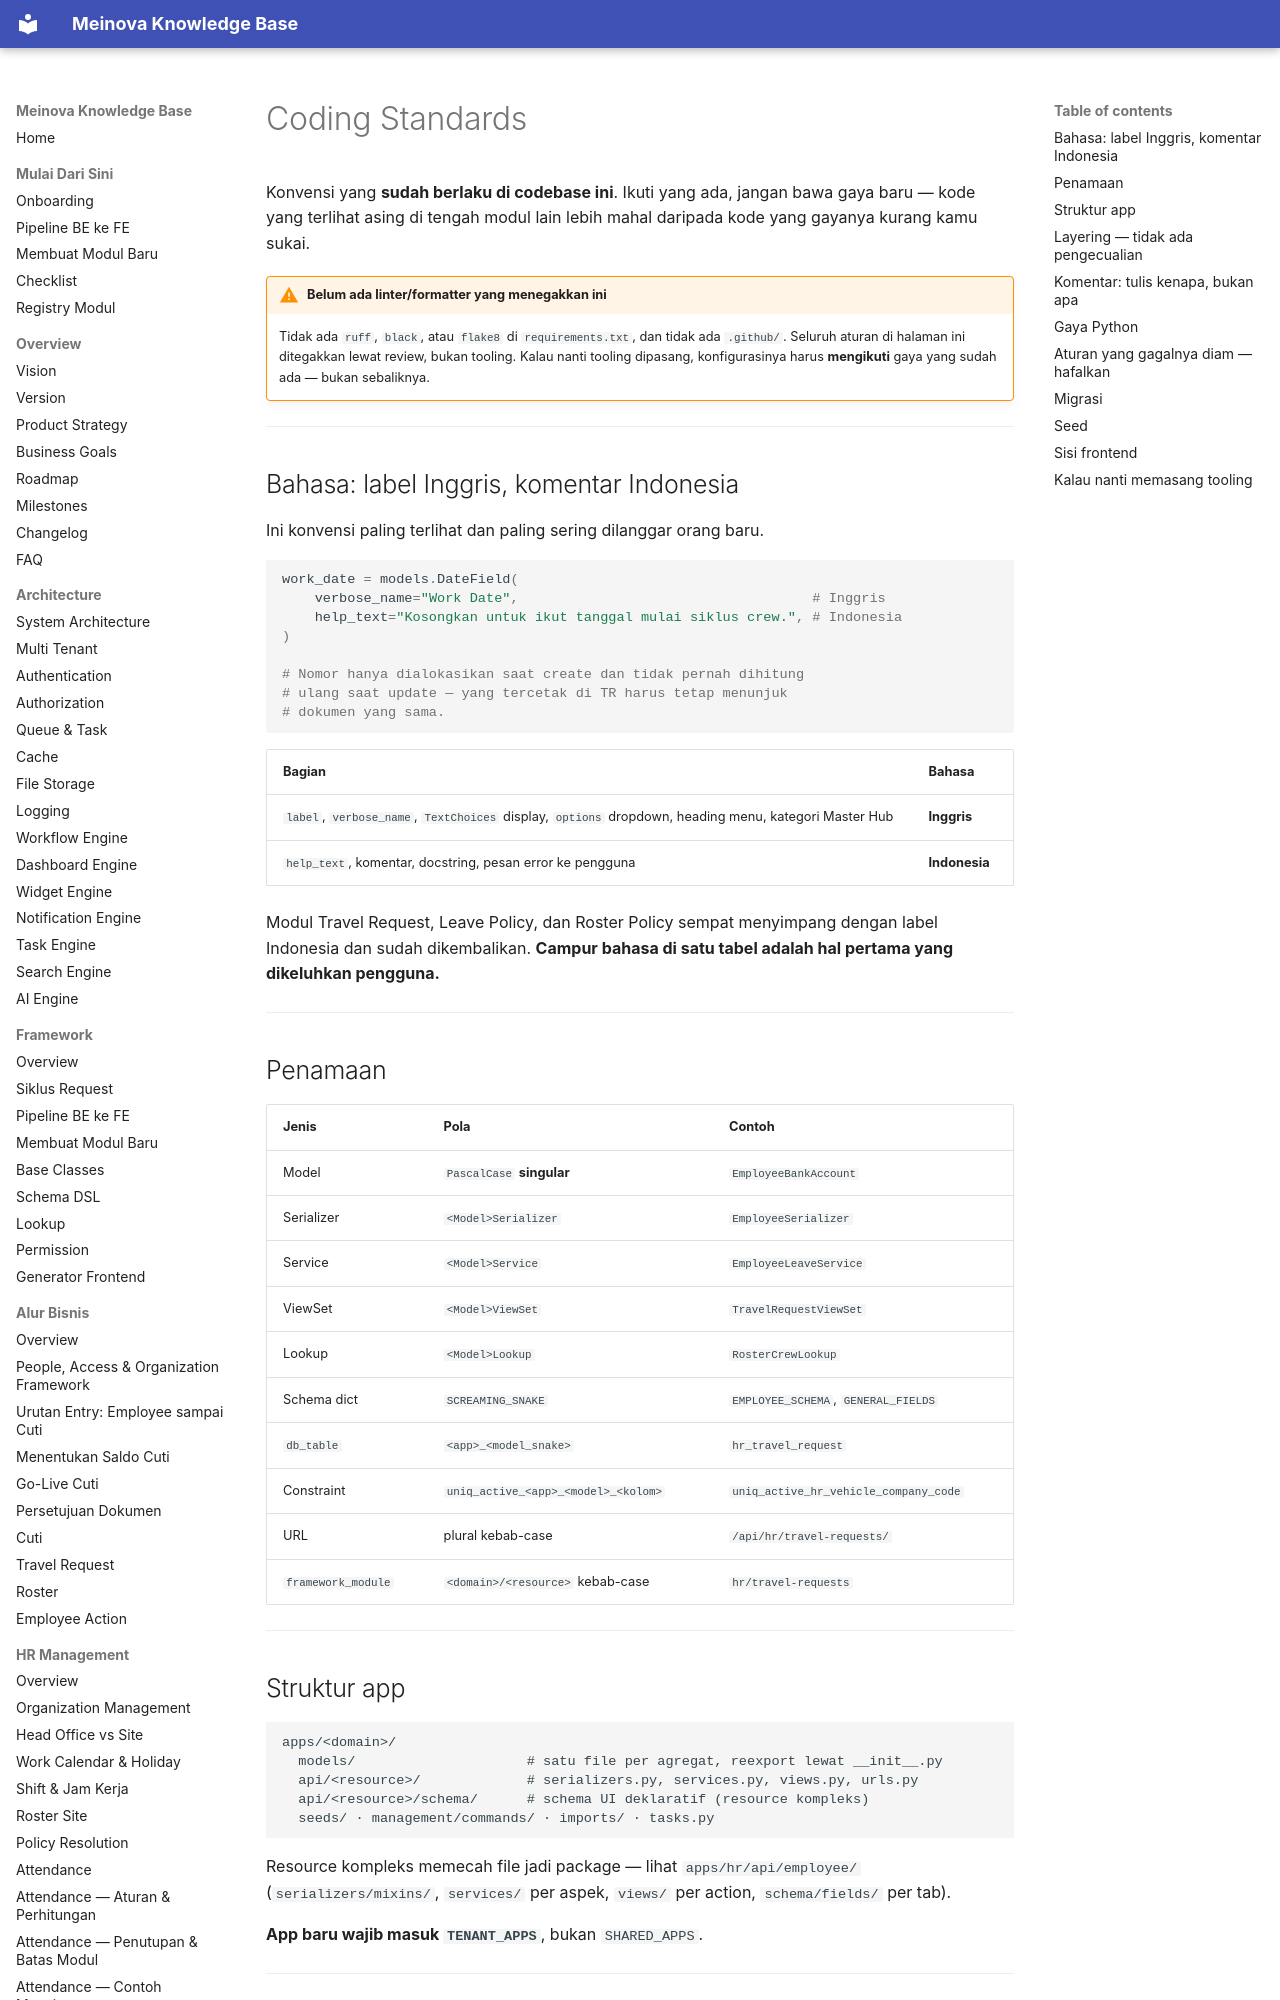

repository: 21bria/meinova-erp-api · page: 08-development/Coding-Standards/index.html · generator: mkdocs

# Coding Standards

Konvensi yang **sudah berlaku di codebase ini**. Ikuti yang ada, jangan bawa gaya baru — kode yang terlihat asing di tengah modul lain lebih mahal daripada kode yang gayanya kurang kamu sukai.

!!! warning "Belum ada linter/formatter yang menegakkan ini"
    Tidak ada `ruff`, `black`, atau `flake8` di `requirements.txt`, dan tidak ada `.github/`. Seluruh aturan di halaman ini ditegakkan lewat review, bukan tooling. Kalau nanti tooling dipasang, konfigurasinya harus **mengikuti** gaya yang sudah ada — bukan sebaliknya.

---

## Bahasa: label Inggris, komentar Indonesia

Ini konvensi paling terlihat dan paling sering dilanggar orang baru.

```python
work_date = models.DateField(
    verbose_name="Work Date",                                    # Inggris
    help_text="Kosongkan untuk ikut tanggal mulai siklus crew.", # Indonesia
)

# Nomor hanya dialokasikan saat create dan tidak pernah dihitung
# ulang saat update — yang tercetak di TR harus tetap menunjuk
# dokumen yang sama.
```

| Bagian | Bahasa |
|---|---|
| `label`, `verbose_name`, `TextChoices` display, `options` dropdown, heading menu, kategori Master Hub | **Inggris** |
| `help_text`, komentar, docstring, pesan error ke pengguna | **Indonesia** |

Modul Travel Request, Leave Policy, dan Roster Policy sempat menyimpang dengan label Indonesia dan sudah dikembalikan. **Campur bahasa di satu tabel adalah hal pertama yang dikeluhkan pengguna.**

---

## Penamaan

| Jenis | Pola | Contoh |
|---|---|---|
| Model | `PascalCase` **singular** | `EmployeeBankAccount` |
| Serializer | `<Model>Serializer` | `EmployeeSerializer` |
| Service | `<Model>Service` | `EmployeeLeaveService` |
| ViewSet | `<Model>ViewSet` | `TravelRequestViewSet` |
| Lookup | `<Model>Lookup` | `RosterCrewLookup` |
| Schema dict | `SCREAMING_SNAKE` | `EMPLOYEE_SCHEMA`, `GENERAL_FIELDS` |
| `db_table` | `<app>_<model_snake>` | `hr_travel_request` |
| Constraint | `uniq_active_<app>_<model>_<kolom>` | `uniq_active_hr_vehicle_company_code` |
| URL | plural kebab-case | `/api/hr/travel-requests/` |
| `framework_module` | `<domain>/<resource>` kebab-case | `hr/travel-requests` |

---
